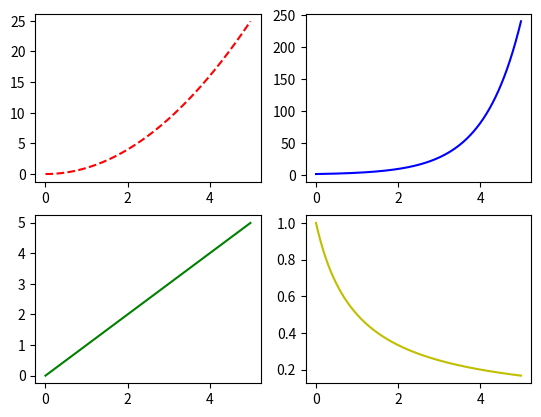

Python code for this plot:
import matplotlib.pyplot as plt
import numpy as np

x = np.arange(0.0, 5.0, 0.01)

plt.subplot(221)
plt.plot(x, x**2, 'r--')

plt.subplot(222)
plt.plot(x, 3**x, 'b')

plt.subplot(223)
plt.plot(x, x, 'g-')

plt.subplot(224)
plt.plot(x, 1/(x+1), 'y')

plt.show()
